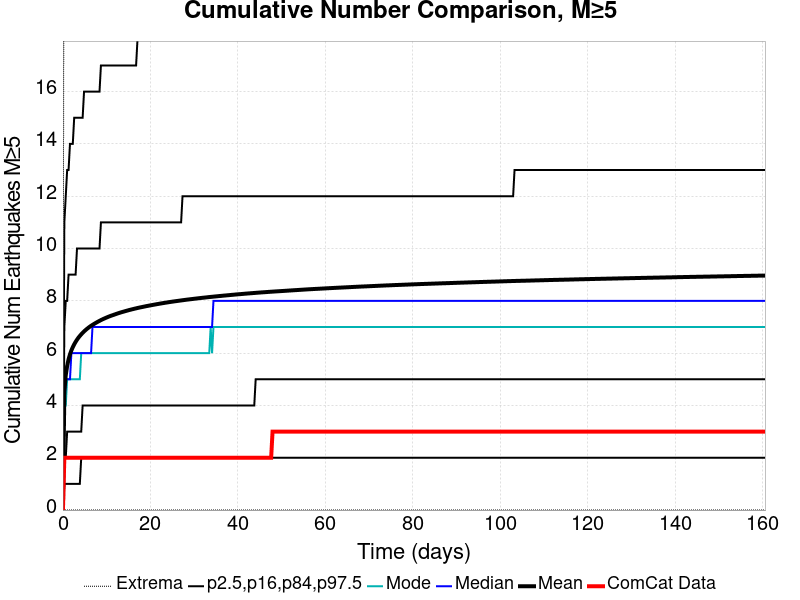

The data file committed next to this chart (first rows):
Time (days), ComCat Data, Simulation Mean, Simulation Median, Simulation Mode, Simulation Minimum, Simulation Maximum, 2.5 %-ile, 16 %-ile, 84 %-ile, 97.5 %-ile
0.0, 0.0, 0.0, 0.0, 0.0, 0.0, 0.0, 0.0, 0.0, 0.0, 0.0
0.3216, 2.0, 4.528, 4.0, 4.0, 0.0, 32.0, 1.0, 2.0, 7.0, 11.0
0.6432, 2.0, 5.159, 5.0, 4.0, 0.0, 44.0, 1.0, 2.0, 8.0, 12.0
0.9647, 2.0, 5.513, 5.0, 5.0, 0.0, 47.0, 1.0, 3.0, 8.0, 13.0
1.286, 2.0, 5.764, 5.0, 5.0, 0.0, 49.0, 1.0, 3.0, 9.0, 13.0
1.608, 2.0, 5.952, 5.0, 5.0, 0.0, 49.0, 1.0, 3.0, 9.0, 14.0
1.929, 2.0, 6.104, 6.0, 5.0, 0.0, 50.0, 1.0, 3.0, 9.0, 14.0
2.251, 2.0, 6.228, 6.0, 5.0, 0.0, 52.0, 1.0, 3.0, 9.0, 14.0
2.573, 2.0, 6.336, 6.0, 5.0, 0.0, 53.0, 1.0, 3.0, 9.0, 15.0
2.894, 2.0, 6.43, 6.0, 5.0, 0.0, 53.0, 1.0, 3.0, 9.0, 15.0
3.216, 2.0, 6.514, 6.0, 5.0, 0.0, 53.0, 1.0, 3.0, 10.0, 15.0
3.537, 2.0, 6.59, 6.0, 5.0, 0.0, 54.0, 1.0, 3.0, 10.0, 15.0
3.859, 2.0, 6.656, 6.0, 5.0, 0.0, 55.0, 1.0, 3.0, 10.0, 15.0
4.181, 2.0, 6.718, 6.0, 6.0, 0.0, 57.0, 2.0, 3.0, 10.0, 15.0
4.502, 2.0, 6.775, 6.0, 6.0, 0.0, 57.0, 2.0, 4.0, 10.0, 15.0
4.824, 2.0, 6.829, 6.0, 6.0, 0.0, 58.0, 2.0, 4.0, 10.0, 16.0
5.145, 2.0, 6.878, 6.0, 6.0, 0.0, 59.0, 2.0, 4.0, 10.0, 16.0
5.467, 2.0, 6.924, 6.0, 6.0, 0.0, 59.0, 2.0, 4.0, 10.0, 16.0
5.788, 2.0, 6.967, 6.0, 6.0, 0.0, 59.0, 2.0, 4.0, 10.0, 16.0
6.11, 2.0, 7.008, 6.0, 6.0, 0.0, 59.0, 2.0, 4.0, 10.0, 16.0
6.432, 2.0, 7.044, 6.0, 6.0, 0.0, 59.0, 2.0, 4.0, 10.0, 16.0
6.753, 2.0, 7.079, 7.0, 6.0, 0.0, 59.0, 2.0, 4.0, 10.0, 16.0
7.075, 2.0, 7.112, 7.0, 6.0, 0.0, 59.0, 2.0, 4.0, 10.0, 16.0
7.396, 2.0, 7.145, 7.0, 6.0, 0.0, 59.0, 2.0, 4.0, 10.0, 16.0
7.718, 2.0, 7.176, 7.0, 6.0, 0.0, 60.0, 2.0, 4.0, 10.0, 16.0
8.039, 2.0, 7.206, 7.0, 6.0, 0.0, 62.0, 2.0, 4.0, 10.0, 16.0
8.361, 2.0, 7.234, 7.0, 6.0, 0.0, 62.0, 2.0, 4.0, 10.0, 16.0
8.683, 2.0, 7.263, 7.0, 6.0, 0.0, 62.0, 2.0, 4.0, 11.0, 17.0
9.004, 2.0, 7.289, 7.0, 6.0, 0.0, 62.0, 2.0, 4.0, 11.0, 17.0
9.326, 2.0, 7.314, 7.0, 6.0, 0.0, 62.0, 2.0, 4.0, 11.0, 17.0
9.647, 2.0, 7.337, 7.0, 6.0, 0.0, 62.0, 2.0, 4.0, 11.0, 17.0
9.969, 2.0, 7.361, 7.0, 6.0, 0.0, 63.0, 2.0, 4.0, 11.0, 17.0
10.29, 2.0, 7.384, 7.0, 6.0, 0.0, 63.0, 2.0, 4.0, 11.0, 17.0
10.61, 2.0, 7.405, 7.0, 6.0, 0.0, 63.0, 2.0, 4.0, 11.0, 17.0
10.93, 2.0, 7.426, 7.0, 6.0, 0.0, 63.0, 2.0, 4.0, 11.0, 17.0
11.26, 2.0, 7.444, 7.0, 6.0, 0.0, 63.0, 2.0, 4.0, 11.0, 17.0
11.58, 2.0, 7.463, 7.0, 6.0, 0.0, 63.0, 2.0, 4.0, 11.0, 17.0
11.9, 2.0, 7.482, 7.0, 6.0, 0.0, 63.0, 2.0, 4.0, 11.0, 17.0
12.22, 2.0, 7.501, 7.0, 6.0, 0.0, 63.0, 2.0, 4.0, 11.0, 17.0
12.54, 2.0, 7.52, 7.0, 6.0, 0.0, 63.0, 2.0, 4.0, 11.0, 17.0
12.86, 2.0, 7.537, 7.0, 6.0, 0.0, 63.0, 2.0, 4.0, 11.0, 17.0
13.18, 2.0, 7.554, 7.0, 6.0, 0.0, 63.0, 2.0, 4.0, 11.0, 17.0
13.51, 2.0, 7.57, 7.0, 6.0, 0.0, 63.0, 2.0, 4.0, 11.0, 17.0
13.83, 2.0, 7.585, 7.0, 6.0, 0.0, 63.0, 2.0, 4.0, 11.0, 17.0
14.15, 2.0, 7.601, 7.0, 6.0, 0.0, 63.0, 2.0, 4.0, 11.0, 17.0
14.47, 2.0, 7.616, 7.0, 6.0, 0.0, 63.0, 2.0, 4.0, 11.0, 17.0
14.79, 2.0, 7.631, 7.0, 6.0, 0.0, 63.0, 2.0, 4.0, 11.0, 17.0
15.11, 2.0, 7.646, 7.0, 6.0, 0.0, 63.0, 2.0, 4.0, 11.0, 17.0
15.44, 2.0, 7.66, 7.0, 6.0, 0.0, 63.0, 2.0, 4.0, 11.0, 17.0
15.76, 2.0, 7.674, 7.0, 6.0, 0.0, 63.0, 2.0, 4.0, 11.0, 17.0
16.08, 2.0, 7.687, 7.0, 6.0, 0.0, 63.0, 2.0, 4.0, 11.0, 17.0
16.4, 2.0, 7.7, 7.0, 6.0, 0.0, 63.0, 2.0, 4.0, 11.0, 17.0
16.72, 2.0, 7.713, 7.0, 6.0, 0.0, 63.0, 2.0, 4.0, 11.0, 17.0
17.04, 2.0, 7.725, 7.0, 6.0, 0.0, 63.0, 2.0, 4.0, 11.0, 18.0
17.37, 2.0, 7.738, 7.0, 6.0, 0.0, 63.0, 2.0, 4.0, 11.0, 18.0
17.69, 2.0, 7.749, 7.0, 6.0, 0.0, 63.0, 2.0, 4.0, 11.0, 18.0
18.01, 2.0, 7.76, 7.0, 6.0, 0.0, 63.0, 2.0, 4.0, 11.0, 18.0
18.33, 2.0, 7.771, 7.0, 6.0, 0.0, 63.0, 2.0, 4.0, 11.0, 18.0
18.65, 2.0, 7.783, 7.0, 6.0, 0.0, 63.0, 2.0, 4.0, 11.0, 18.0
18.97, 2.0, 7.794, 7.0, 6.0, 0.0, 63.0, 2.0, 4.0, 11.0, 18.0
... 440 more rows
